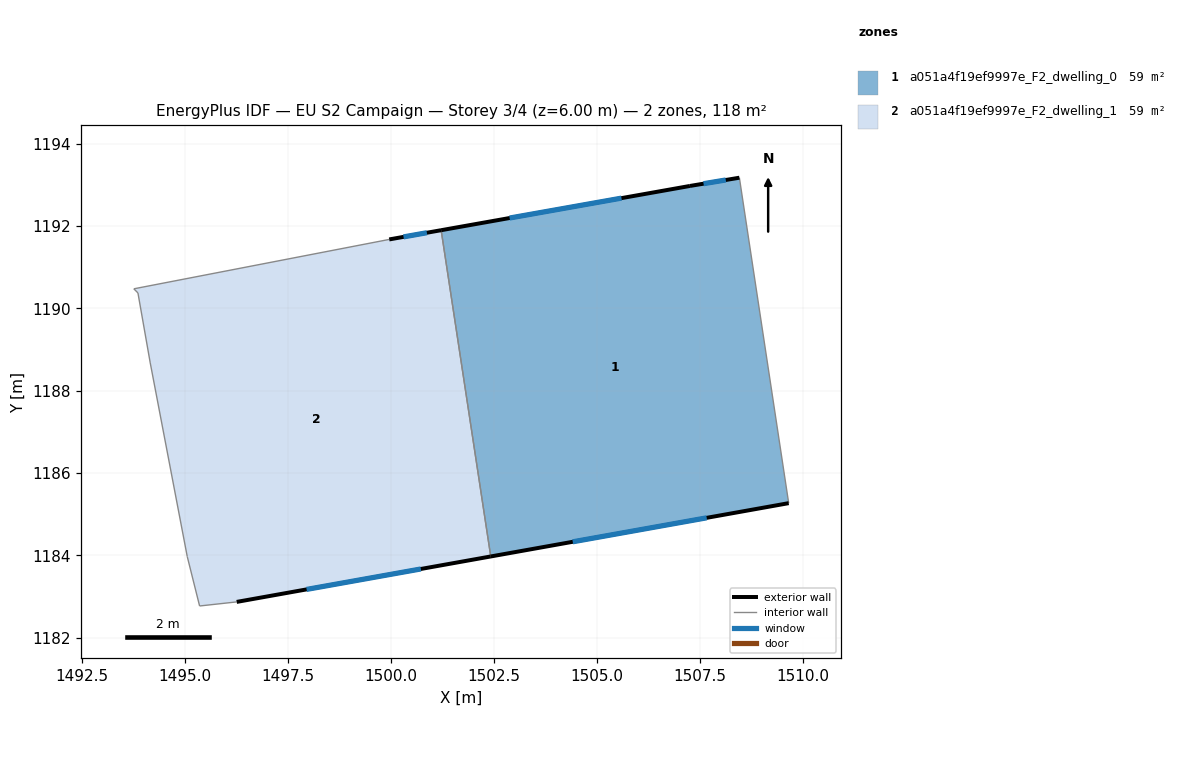
=== STOREY PLAN SPEC (per zone: floor XY polygon, exterior-wall plan segments, windows/doors) ===
zone 1: a051a4f19ef9997e_F2_dwelling_0  (58.9 m²)
  floor: (1508.47, 1193.18) (1509.66, 1185.27) (1502.43, 1183.98) (1501.22, 1191.90) (1507.26, 1192.98)
  exterior wall: (1502.43, 1183.98) – (1509.66, 1185.27)  [7.4 m]
    window: (1504.42, 1184.33) – (1507.67, 1184.91)  [4.5 m²]
  exterior wall: (1507.27, 1192.98) – (1501.22, 1191.90)  [6.1 m]
    window: (1505.60, 1192.68) – (1502.88, 1192.20)  [3.7 m²]
  exterior wall: (1508.47, 1193.18) – (1507.27, 1192.98)  [1.2 m]
    window: (1508.14, 1193.12) – (1507.60, 1193.03)  [0.7 m²]
  interior walls: 2
zone 2: a051a4f19ef9997e_F2_dwelling_1  (58.9 m²)
  floor: (1501.22, 1191.90) (1502.43, 1183.98) (1496.25, 1182.87) (1495.35, 1182.77) (1495.05, 1183.97) (1494.15, 1188.68) (1493.85, 1190.38) (1493.75, 1190.48) (1499.96, 1191.68)
  exterior wall: (1501.22, 1191.90) – (1499.96, 1191.68)  [1.3 m]
    window: (1500.87, 1191.84) – (1500.31, 1191.74)  [0.8 m²]
  exterior wall: (1496.25, 1182.87) – (1502.43, 1183.98)  [6.3 m]
    window: (1497.95, 1183.18) – (1500.73, 1183.67)  [3.8 m²]
  interior walls: 7

=== DERIVED (storey summary) ===
Building: EU S2 Campaign
Storey: 3 of 4  (floor level z = 6.00 m)
Storey gross floor area: 117.8 m²
Zones on this storey: 2
  - a051a4f19ef9997e_F2_dwelling_0: floor 58.9 m²; exterior wall 14.7 m (44.1 m²); 3 window(s) 8.9 m²; WWR 20.2%
  - a051a4f19ef9997e_F2_dwelling_1: floor 58.9 m²; exterior wall 7.6 m (22.7 m²); 2 window(s) 4.6 m²; WWR 20.2%
Zone adjacency (shared interzone walls):
  - a051a4f19ef9997e_F2_dwelling_0 ↔ a051a4f19ef9997e_F2_dwelling_1